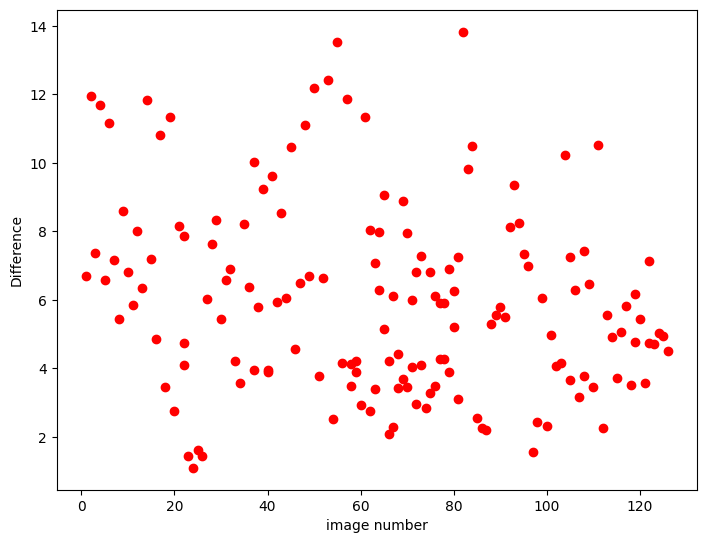

Data behind this chart, as committed beside it:
name, num, dif
img1, 1, 6.713
img10, 10, 6.802
img100, 100, 2.318
img101, 101, 4.967
img102, 102, 4.066
img103, 103, 4.16
img104, 104, 10.22
img105, 105, 7.26
img105, 105, 3.677
img106, 106, 6.283
img107, 107, 3.155
img108, 108, 7.419
img108, 108, 3.779
img109, 109, 6.473
img11, 11, 5.864
img110, 110, 3.444
img111, 111, 10.53
img112, 112, 2.253
img113, 113, 5.572
img114, 114, 4.922
img115, 115, 3.727
img116, 116, 5.05
img117, 117, 5.819
img118, 118, 3.51
img119, 119, 6.177
img119, 119, 4.761
img12, 12, 8.01
img120, 120, 5.43
img121, 121, 3.574
img122, 122, 7.133
img122, 122, 4.747
img123, 123, 4.702
img124, 124, 5.049
img125, 125, 4.946
img126, 126, 4.5
img13, 13, 6.341
img14, 14, 11.83
img15, 15, 7.186
img16, 16, 4.854
img17, 17, 10.81
img18, 18, 3.464
img19, 19, 11.35
img2, 2, 11.97
img20, 20, 2.763
img21, 21, 8.165
img22, 22, 4.755
img22, 22, 7.861
img22, 22, 4.094
img23, 23, 1.43
img24, 24, 1.096
img25, 25, 1.612
img26, 26, 1.449
img27, 27, 6.039
img28, 28, 7.624
img29, 29, 8.337
img3, 3, 7.361
img30, 30, 5.448
img31, 31, 6.571
img32, 32, 6.907
img33, 33, 4.21
... 95 more rows
